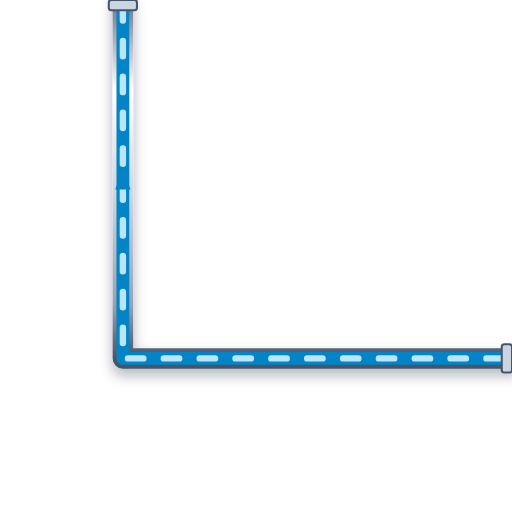
t = 0.00 s
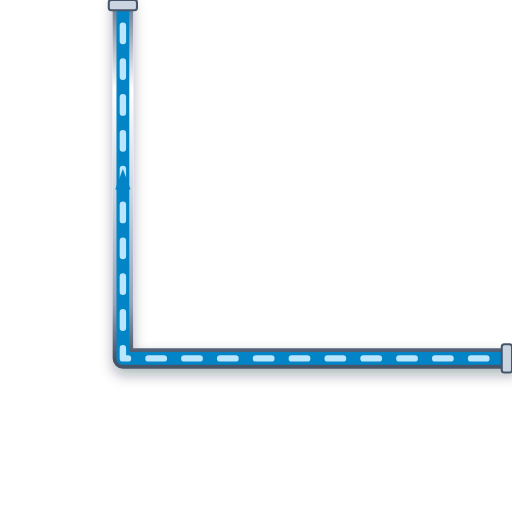
t = 0.20 s
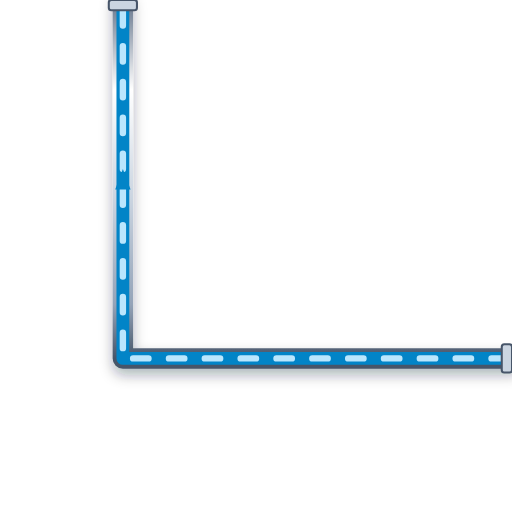
t = 0.40 s
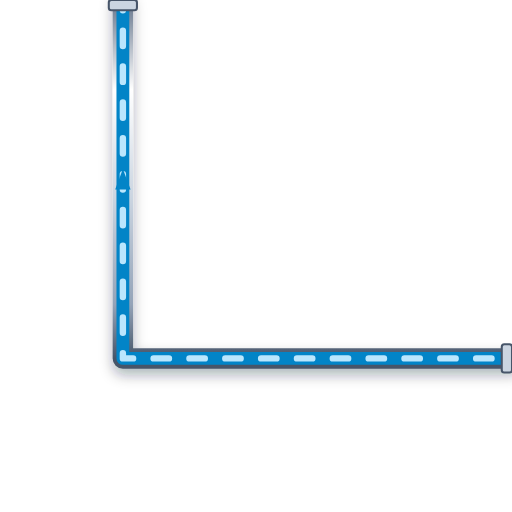
t = 0.60 s

The animated SVG that drew these frames (rendered in a browser with its animation timeline set to each time). Animation: 1 CSS @keyframes rule; one cycle of 0.80 s, repeats indefinitely.

<svg xmlns="http://www.w3.org/2000/svg" viewBox="0 0 200 200" width="200" height="200">
  <defs>
    <style>
      @keyframes p-flow-anim {
        from { stroke-dashoffset: 24; } to { stroke-dashoffset: 0; }
      }
      .anim-p-flow {
        stroke-dasharray: 6 8;
        animation: p-flow-anim 0.8s linear infinite;
      }
    </style>
    <filter id="ssPipeShadow" x="-15%" y="-15%" width="130%" height="130%">
      <feDropShadow dx="0" dy="2.5" stdDeviation="2.5" flood-color="#0f172a" flood-opacity="0.32" />
    </filter>
    <linearGradient id="ssPipeGradH" x1="0%" y1="0%" x2="0%" y2="100%">
      <stop offset="0%" stop-color="#64748b" /><stop offset="25%" stop-color="#ffffff" />
      <stop offset="55%" stop-color="#cbd5e1" /><stop offset="85%" stop-color="#94a3b8" /><stop offset="100%" stop-color="#475569" />
    </linearGradient>
  </defs>

  <!-- Stainless Steel 316 Outer Casing (8px with 3D Drop Shadow) -->
  <path d="M 200 140 L 48 140 L 48 0" stroke="url(#ssPipeGradH)" stroke-width="8" fill="none" stroke-linecap="round" stroke-linejoin="round" filter="url(#ssPipeShadow)"/>

  <!-- Process Fluid Core (5px) -->
  <path d="M 200 140 L 48 140 L 48 0" stroke="#0284C7" stroke-width="5" fill="none" stroke-linecap="round" stroke-linejoin="round"/>

  <!-- Animated Fluid Flow Stream Dashes (2.5px) -->
  <path d="M 200 140 L 48 140 L 48 0" stroke="#BAE6FD" stroke-width="2.5" fill="none" stroke-linejoin="round" stroke-linecap="round" class="anim-p-flow"/>

  <!-- Directional Flow Arrow -->
  <polygon points="45,74 48,66 51,74" fill="#0284C7" />

  <!-- ANSI Flange Connection Collars -->
  <rect x="196" y="134.5" width="4" height="11" rx="1" fill="#cbd5e1" stroke="#475569" stroke-width="0.8"/>
  <rect x="42.5" y="0" width="11" height="4" rx="1" fill="#cbd5e1" stroke="#475569" stroke-width="0.8"/>
</svg>
